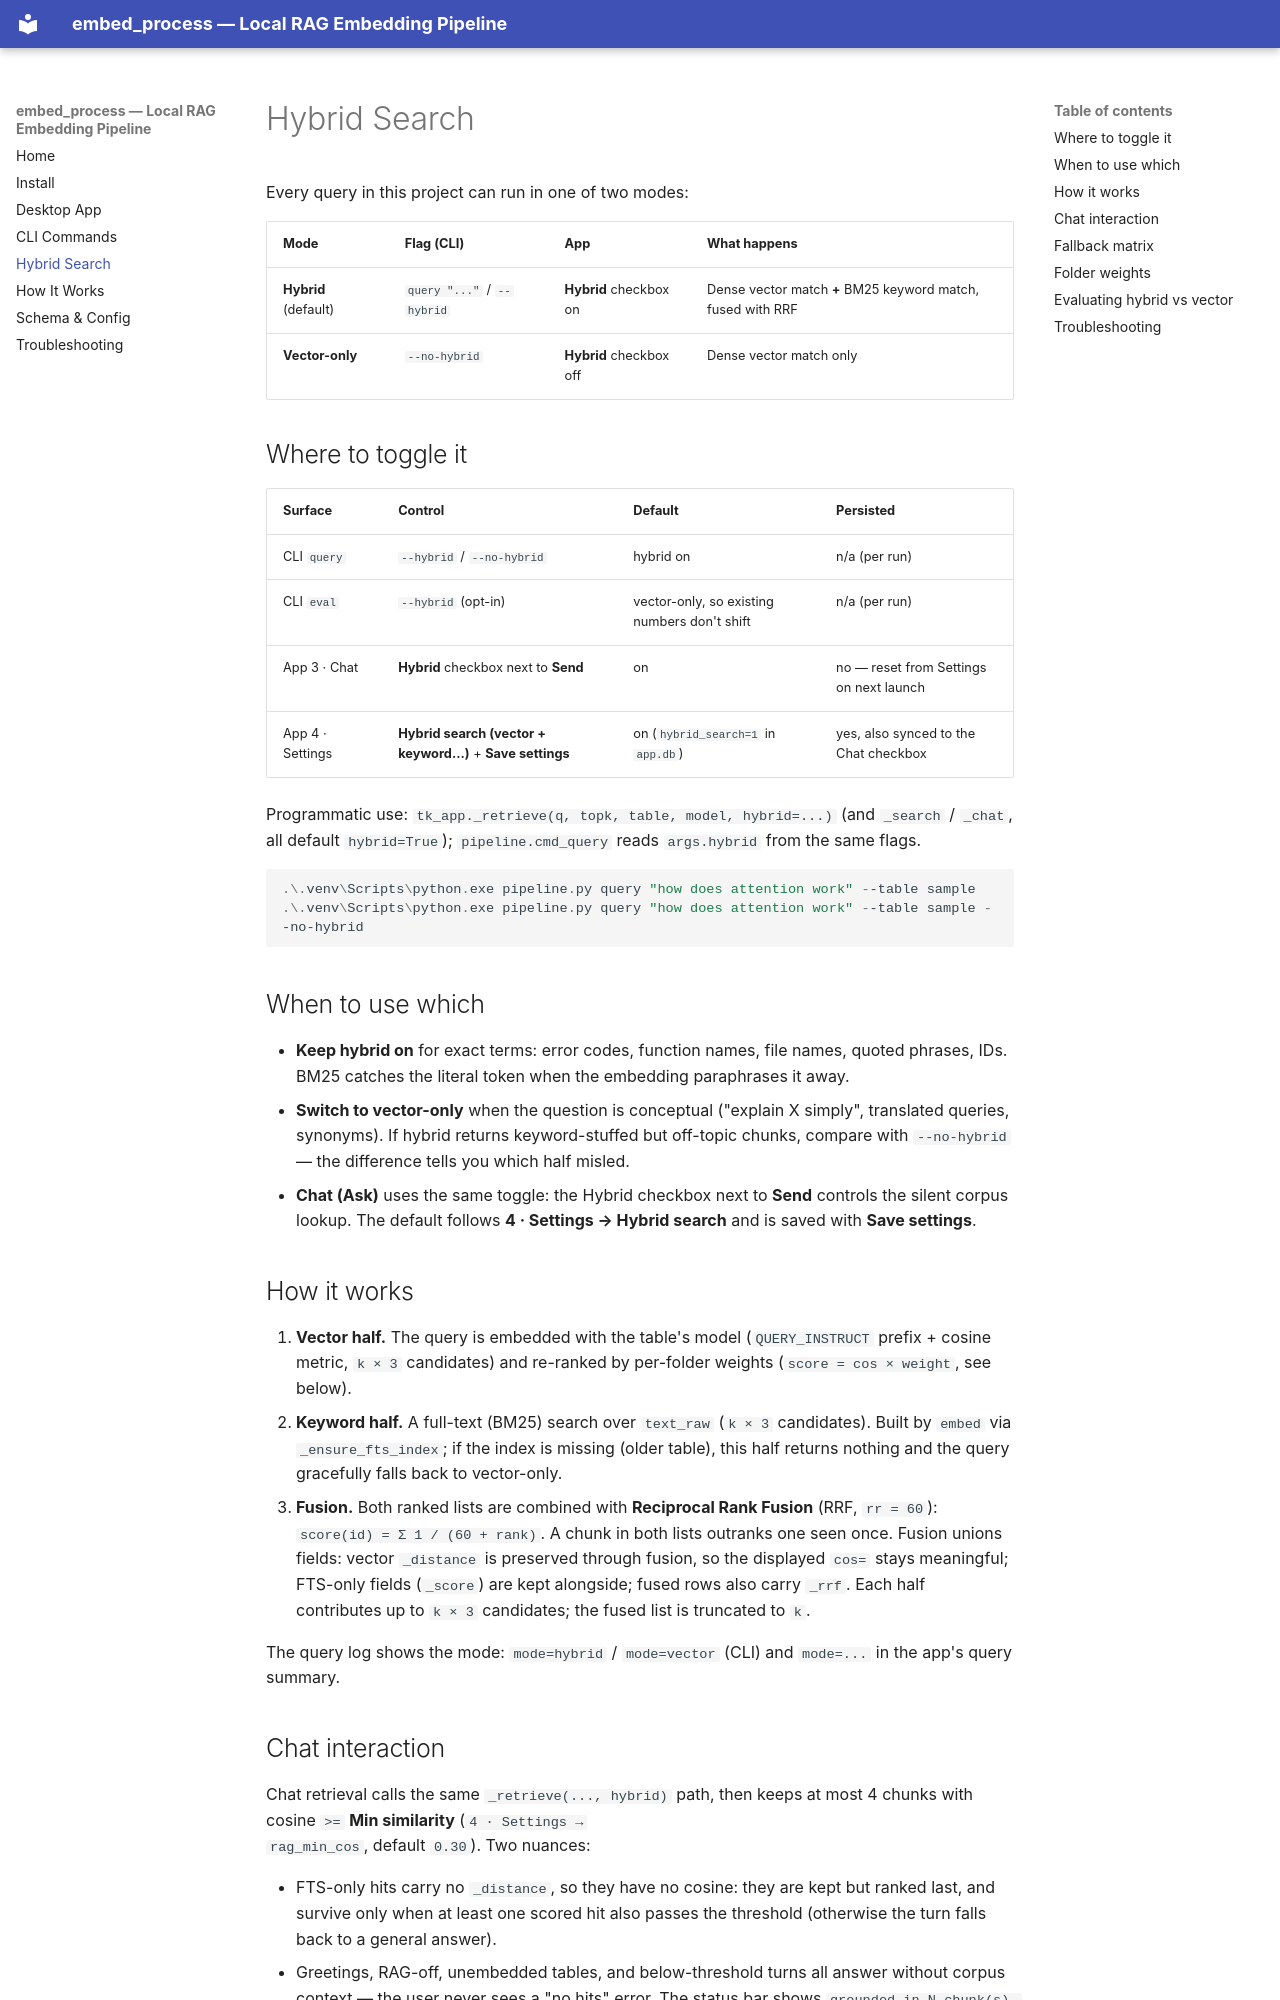

repository: ChrisStathakis/rag · page: hybrid-search.html · generator: mkdocs

# Hybrid Search

Every query in this project can run in one of two modes:

| Mode | Flag (CLI) | App | What happens |
|------|-----------|-----|--------------|
| **Hybrid** (default) | `query "..."` / `--hybrid` | **Hybrid** checkbox on | Dense vector match **+** BM25 keyword match, fused with RRF |
| **Vector-only** | `--no-hybrid` | **Hybrid** checkbox off | Dense vector match only |

## Where to toggle it

| Surface | Control | Default | Persisted |
|---------|---------|---------|-----------|
| CLI `query` | `--hybrid` / `--no-hybrid` | hybrid on | n/a (per run) |
| CLI `eval` | `--hybrid` (opt-in) | vector-only, so existing numbers don't shift | n/a (per run) |
| App 3 · Chat | **Hybrid** checkbox next to **Send** | on | no — reset from Settings on next launch |
| App 4 · Settings | **Hybrid search (vector + keyword…)** + **Save settings** | on (`hybrid_search=1` in `app.db`) | yes, also synced to the Chat checkbox |

Programmatic use: `tk_app._retrieve(q, topk, table, model, hybrid=...)`
(and `_search` / `_chat`, all default `hybrid=True`); `pipeline.cmd_query`
reads `args.hybrid` from the same flags.

```powershell
.\.venv\Scripts\python.exe pipeline.py query "how does attention work" --table sample
.\.venv\Scripts\python.exe pipeline.py query "how does attention work" --table sample --no-hybrid
```

## When to use which

- **Keep hybrid on** for exact terms: error codes, function names, file names,
  quoted phrases, IDs. BM25 catches the literal token when the embedding
  paraphrases it away.
- **Switch to vector-only** when the question is conceptual ("explain X simply",
  translated queries, synonyms). If hybrid returns keyword-stuffed but
  off-topic chunks, compare with `--no-hybrid` — the difference tells you
  which half misled.
- **Chat (Ask)** uses the same toggle: the Hybrid checkbox next to **Send**
  controls the silent corpus lookup. The default follows
  **4 · Settings → Hybrid search** and is saved with **Save settings**.

## How it works

1. **Vector half.** The query is embedded with the table's model
   (`QUERY_INSTRUCT` prefix + cosine metric, `k × 3` candidates) and re-ranked
   by per-folder weights (`score = cos × weight`, see below).
2. **Keyword half.** A full-text (BM25) search over `text_raw`
   (`k × 3` candidates). Built by `embed` via `_ensure_fts_index`; if the
   index is missing (older table), this half returns nothing and the query
   gracefully falls back to vector-only.
3. **Fusion.** Both ranked lists are combined with **Reciprocal Rank Fusion**
   (RRF, `rr = 60`): `score(id) = Σ 1 / (60 + rank)`. A chunk in both lists
   outranks one seen once. Fusion unions fields: vector `_distance` is
   preserved through fusion, so the displayed `cos=` stays meaningful;
   FTS-only fields (`_score`) are kept alongside; fused rows also carry `_rrf`.
   Each half contributes up to `k × 3` candidates; the fused list is truncated
   to `k`.

The query log shows the mode: `mode=hybrid` / `mode=vector` (CLI) and
`mode=...` in the app's query summary.
